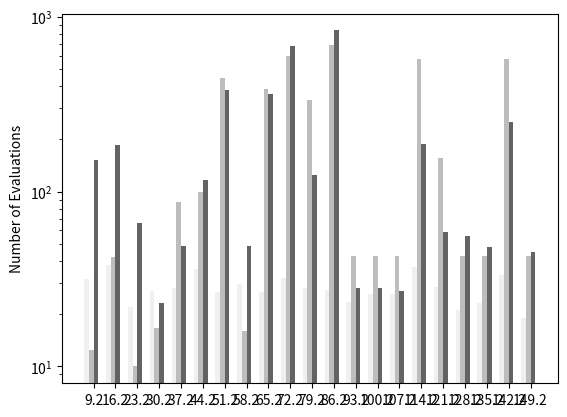

Generate this figure with matplotlib: (Note: this script raises an exception after producing the figure.)
import matplotlib.pyplot as plt

data = [
    # datasetname, dumbmre, dumbstd, dumbevals, randommre, randomstd, randomevals, atrimre, atristd, atrievals, accuracy from figure1 of the paper
    ["./Data/Apache_AllMeasurements.csv", 10.7923400483, 4.30570224034, 29.5, 10.4947292635, 2.20430123136, 16.0, 7.54820448973, 1.02106706701, 49.0, 7.17],
    ["./Data/BDBC_AllMeasurements.csv", 110.479335881, 187.802451244, 38.0, 11.8572934856, 4.30291195193, 42.5, 1.40528125434, 0.835513510745, 186.0, 0.48],
    ["./Data/Dune.csv", 14.9476364347, 2.94470453023, 36.0, 10.4241382255, 0.852644275258, 99.0, 10.7840541533, 1.06376053277, 117.0, 6.25],
    ["./Data/HSMGP_num.csv", 28.4925806894, 6.3190261939, 26.5, 10.2280499171, 0.462206395751, 444.0, 10.877402825, 0.742661331947, 383.0, 6.88],
    ["./Data/SQL_AllMeasurements.csv", 5.86748929191, 0.484176841033, 22.0, 6.13162555204, 0.841248582473, 10.0, 5.47668186009, 0.326518039763, 66.0, 4.41],
    ["./Data/WGet.csv", 9.67864308777, 11.9126425088, 27.0, 11.2691693847, 10.6807762614, 16.5, 12.1150493787, 12.0269102756, 23.0, 4.71],
    ["./Data/X264_AllMeasurements.csv", 6.43736284941, 4.22374067851, 31.5, 9.8685240802, 1.42535845389, 12.5, 0.751253662102, 0.187911591044, 151.0, 0.19],
    ["./Data/lrzip.csv", 95.3716768331, 184.552495732, 28.0, 12.9970921642, 4.34355122863, 87.5, 24.5860492819, 9.95373861074, 49.0, 6.07],
    ["./Data/rs-6d-c3_obj1.csv", 421.042970956, 522.879249452, 32.0, 13.7337428323, 8.5542189313, 599.5, 12.1311203278, 3.82724520753, 678.0, 8.4],
    ["./Data/rs-6d-c3_obj2.csv", 3650.66714862, 8035.48329532, 27.5, 13.5995547003, 5.83251455828, 687.5, 11.7792618959, 5.9591126095, 835.0, 9.01],
    ["./Data/sol-6d-c2-obj1.csv", 643.593480935, 1743.01883524, 37.0, 43.6706927286, 22.377177188, 577.0, 59.6853689508, 32.0536509917, 188.0, 38.08],
    ["./Data/sol-6d-c2-obj2.csv", 2653.46711207, 3944.90370138, 33.5, 80.6249317966, 23.9129599203, 576.0, 153.869243982, 107.110325652, 251.0, 76.52],
    # ["./Data/sort_256_obj2.csv", 11.5712032183, 3.87771922132, 25.5, 10.0586679798, 2.44405242568, 26.0, 20.862548876, 3.74071290731, 4.0, 6.79],
    ["./Data/wc+rs-3d-c4-obj1.csv", 34.8070233671, 28.5367725653, 23.5, 17.6727526682, 6.0489703848, 43.0, 19.3442173065, 4.76740956441, 28.0, 10.46],
    ["./Data/wc+rs-3d-c4-obj2.csv", 4219.83055425, 17355.9942052, 19.0, 105.583909043, 129.957739811, 43.0, 232.074858955, 518.975346651, 45.0, 76.55],
    ["./Data/wc+sol-3d-c4-obj1.csv", 37.1469049896, 25.4539940247, 26.0, 20.8223753716, 12.4935049708, 43.0, 27.8280265354, 15.9387424543, 28.0, 12.36],
    ["./Data/wc+sol-3d-c4-obj2.csv", 3731.3645478, 8159.94720512, 21.0, 138.098828117, 160.052893102, 43.0, 50.5793154978, 62.3850186383, 56.0, 46.08],
    ["./Data/wc+wc-3d-c4-obj1.csv", 31.6497529061, 30.7841955488, 26.0, 18.7216467377, 7.13603475529, 43.0, 26.8501276869, 11.9082288625, 27.0, 15.9],
    ["./Data/wc+wc-3d-c4-obj2.csv", 3159.59661431, 11636.1618333, 23.0, 93.9384111155, 91.27189707, 43.0, 90, 0.0, 48, 48.75],
    ["./Data/wc-3d-c4_obj2.csv", 12402.4561374, 31085.8027157, 28.5, 52.5777728899, 42.782323966, 155.0, 895.991096589, 2555.03744773, 59.0, 44.45],
    ["./Data/wc-6d-c1-obj1.csv", 141.305549567, 117.172292763, 26.5, 10.8449550879, 1.44458681925, 388.5, 13.1048972691, 3.33600531343, 361.0, 7.44],
    ["./Data/wc-6d-c1-obj2.csv", 690.812872709, 2068.20619916, 28.0, 10.4653064851, 0.63580925096, 336.0, 20.5970699707, 7.97878382382, 125.0, 8.47],

]

import numpy as np
import matplotlib.pyplot as plt
data = sorted(data, key=lambda x: x[-1])
N = len(data)
dumb_evals = [d[3] for d in data]

space = 7
ind = np.arange(space, space*(len(data)+1), space)  # the x locations for the groups
width = 1.5        # the width of the bars

fig, ax = plt.subplots()
rects1 = ax.bar(ind, dumb_evals, width, color='#f0f0f0', log=True, label='Rank based Approach')

random_evals = [d[6] for d in data]
rects2 = ax.bar(ind + 1 * width, random_evals, width, color='#bdbdbd', log=True, label='Progessive Sampling')

atri_evals = [d[9] for d in data]
rects3 = ax.bar(ind + 2 * width, atri_evals, width, color='#636363', log=True, label='Projective Sampling')

# add some text for labels, title and axes ticks
# For shading
# plt.axvspan(5, 34, color='g', alpha=0.2, lw=0)
# plt.axvspan(34, 90, color='y', alpha=0.2, lw=0)
# plt.axvspan(90, 154, color='r', alpha=0.2, lw=0)

# ax.add_patch ()

ax.set_ylabel('Number of Evaluations')
# ax.set_title('Scores by group and gender')

ax.set_xticks(ind + 3*width / 2)
ax.set_xticklabels(['SS'+str(x+1) for x in xrange(len(data))], rotation='vertical')

ax.set_xlim(3, 157)
ax.set_ylim(1, 1000)

plt.legend(loc='upper center', bbox_to_anchor=(0.5, 1.1), ncol=3, fancybox=True, frameon=False)

# ax.legend((rects1[0], rects2[0], rects3[0]), ('Rank based Approach', 'Progressive Sampling', 'Projective Sampling'))


# plt.show()

fig.set_size_inches(14, 5)
# plt.show()
plt.savefig('figure6.png', bbox_inches='tight')
